Dataset: Cay-sau-rieng (GitHub, TonyVu258/dataset-build). Classes: anthracnose disease, canker disease, fruit rot, mealybug infestation, pink disease, sooty mold, stem blight, stem cracking gummosis, thrips disease, yellow leaf.

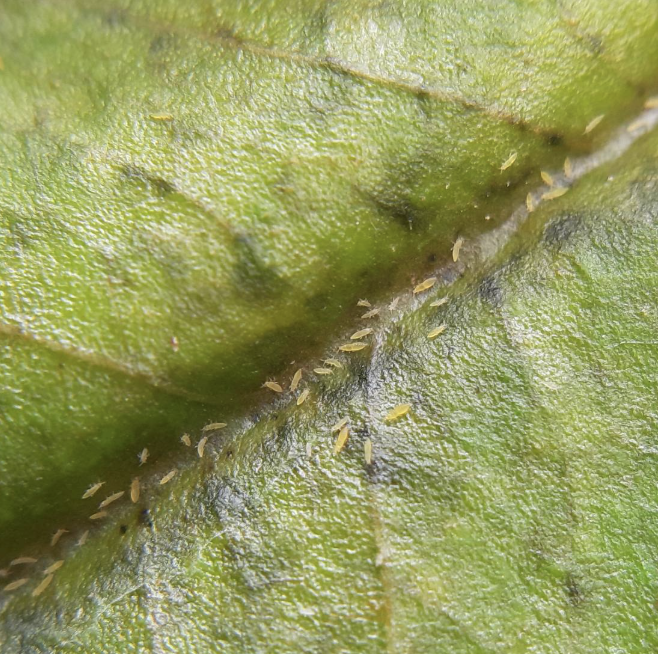
Label: thrips disease

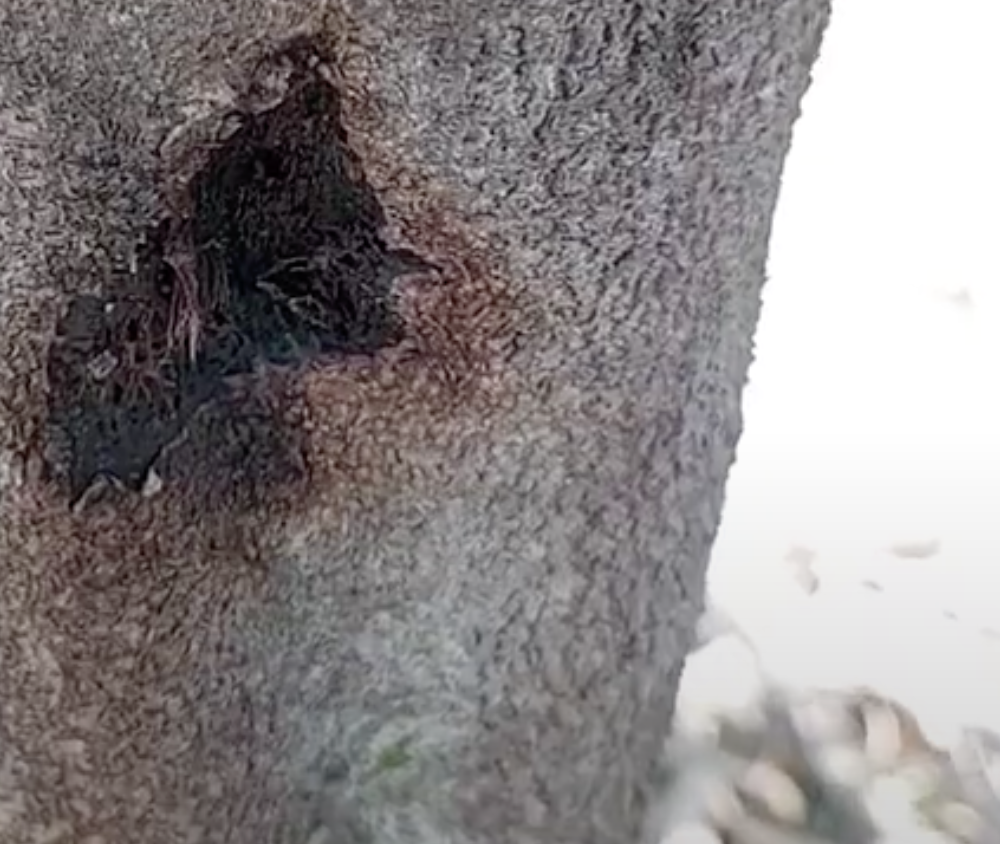
Label: stem cracking gummosis

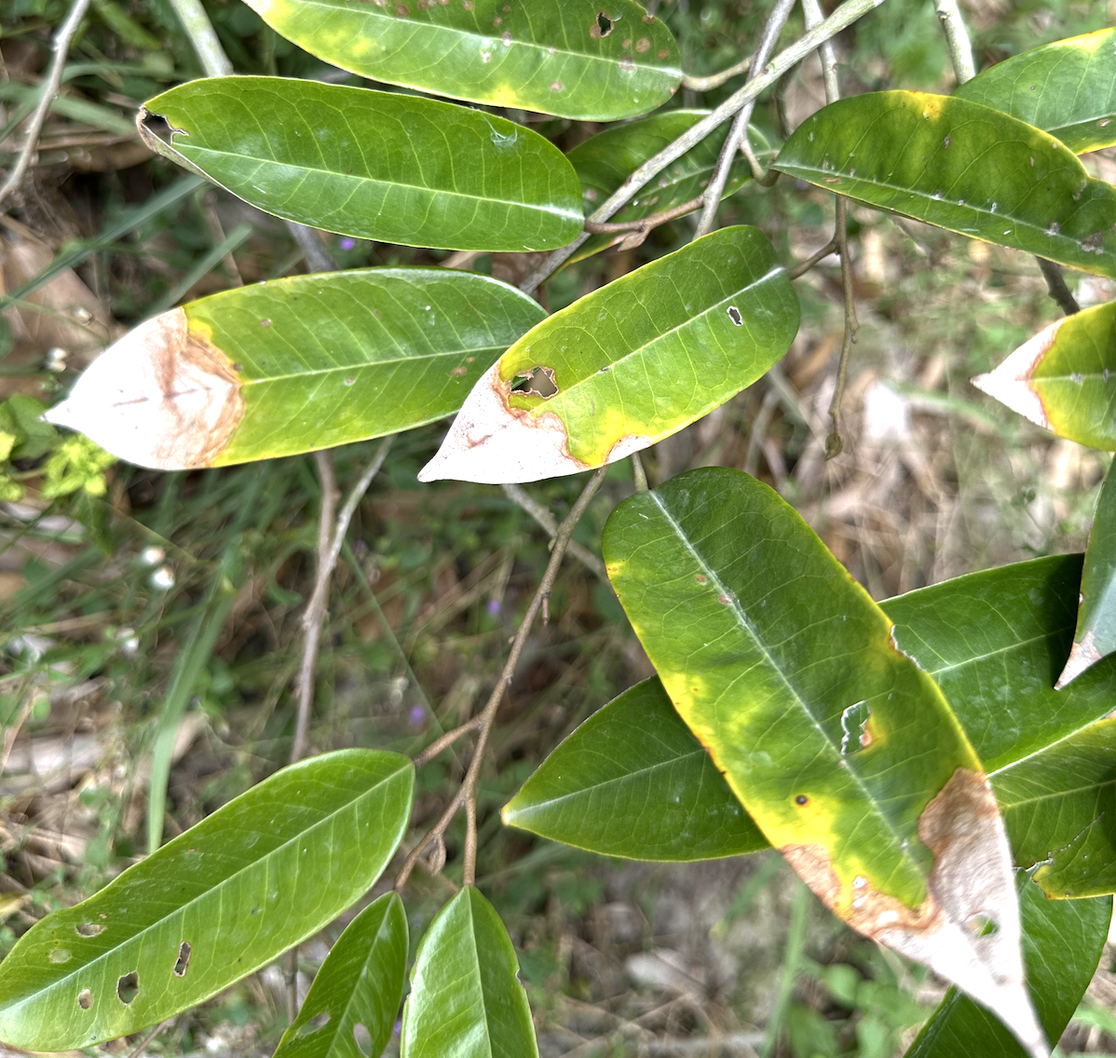
Label: anthracnose disease

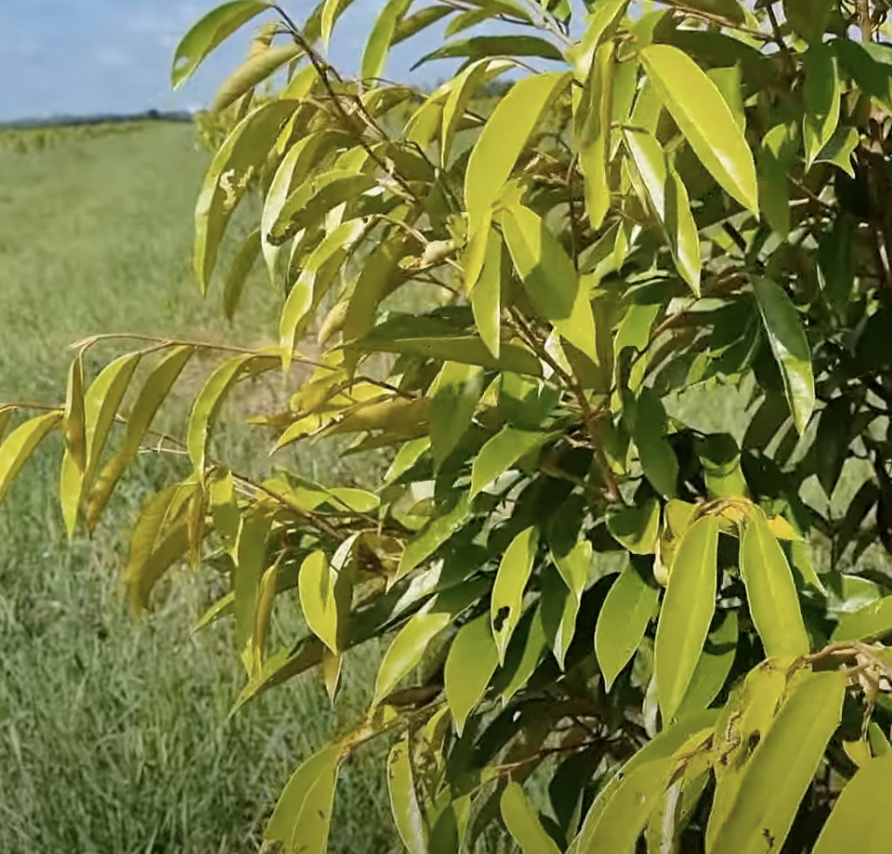
Label: yellow leaf

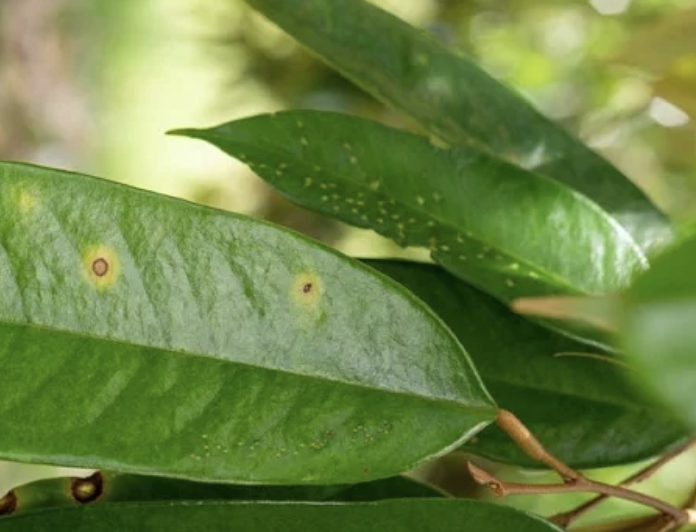
Label: canker disease

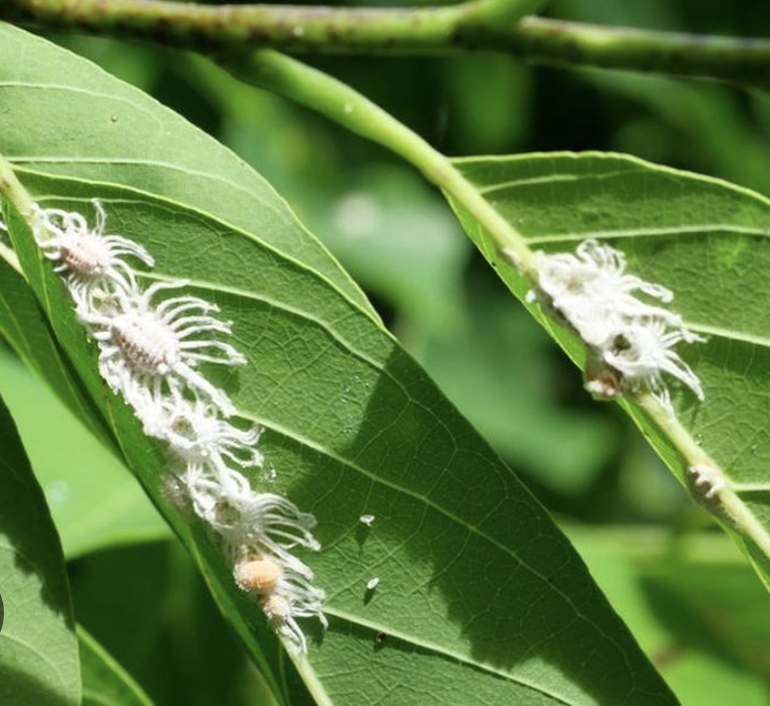
Label: mealybug infestation
